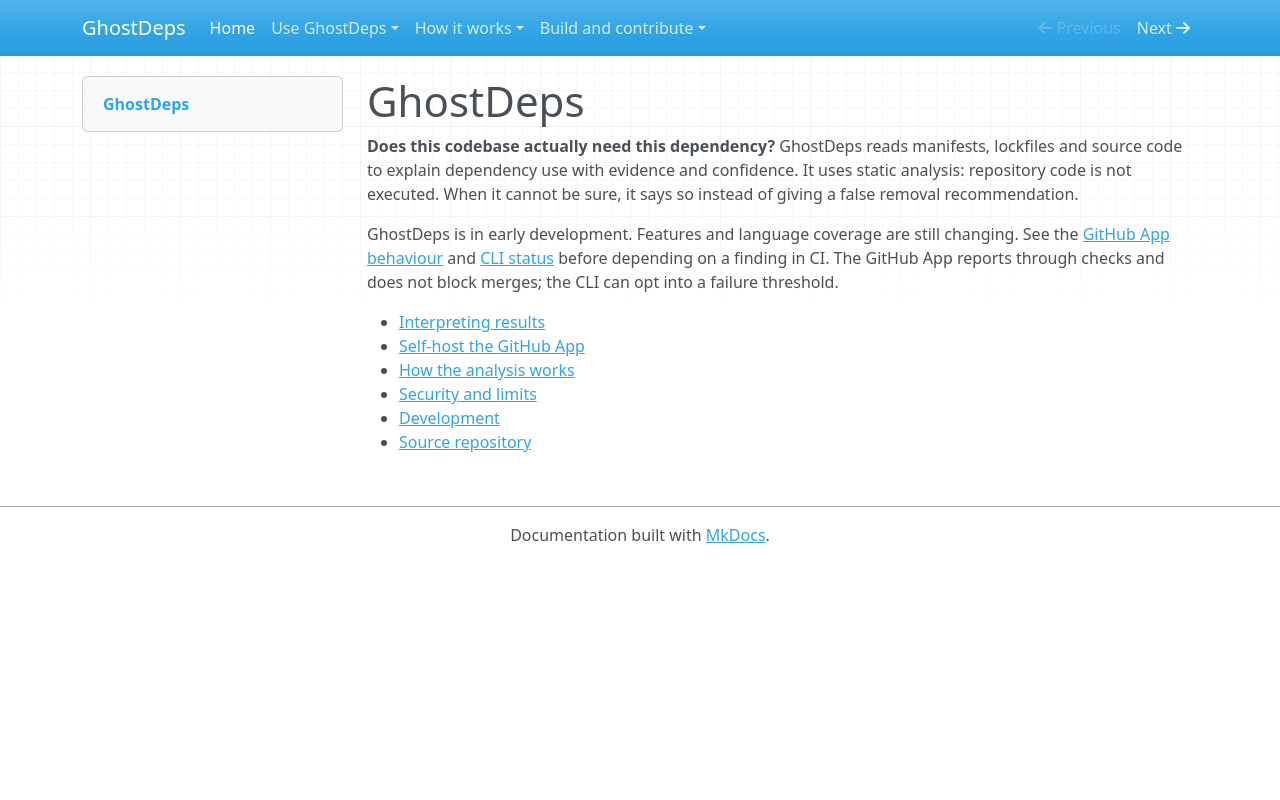

repository: rowkavdev/ghostdeps · page: index.html · generator: mkdocs

# GhostDeps

**Does this codebase actually need this dependency?** GhostDeps reads manifests, lockfiles and source code to explain dependency use with evidence and confidence. It uses static analysis: repository code is not executed. When it cannot be sure, it says so instead of giving a false removal recommendation.

GhostDeps is in early development. Features and language coverage are still changing. See the [GitHub App behaviour](github-app.md) and [CLI status](cli.md) before depending on a finding in CI. The GitHub App reports through checks and does not block merges; the CLI can opt into a failure threshold.

- [Interpreting results](interpreting-results.md)
- [Self-host the GitHub App](deployment.md)
- [How the analysis works](architecture.md)
- [Security and limits](security-model.md)
- [Development](development.md)
- [Source repository](https://github.com/rowkavdev/ghostdeps)
